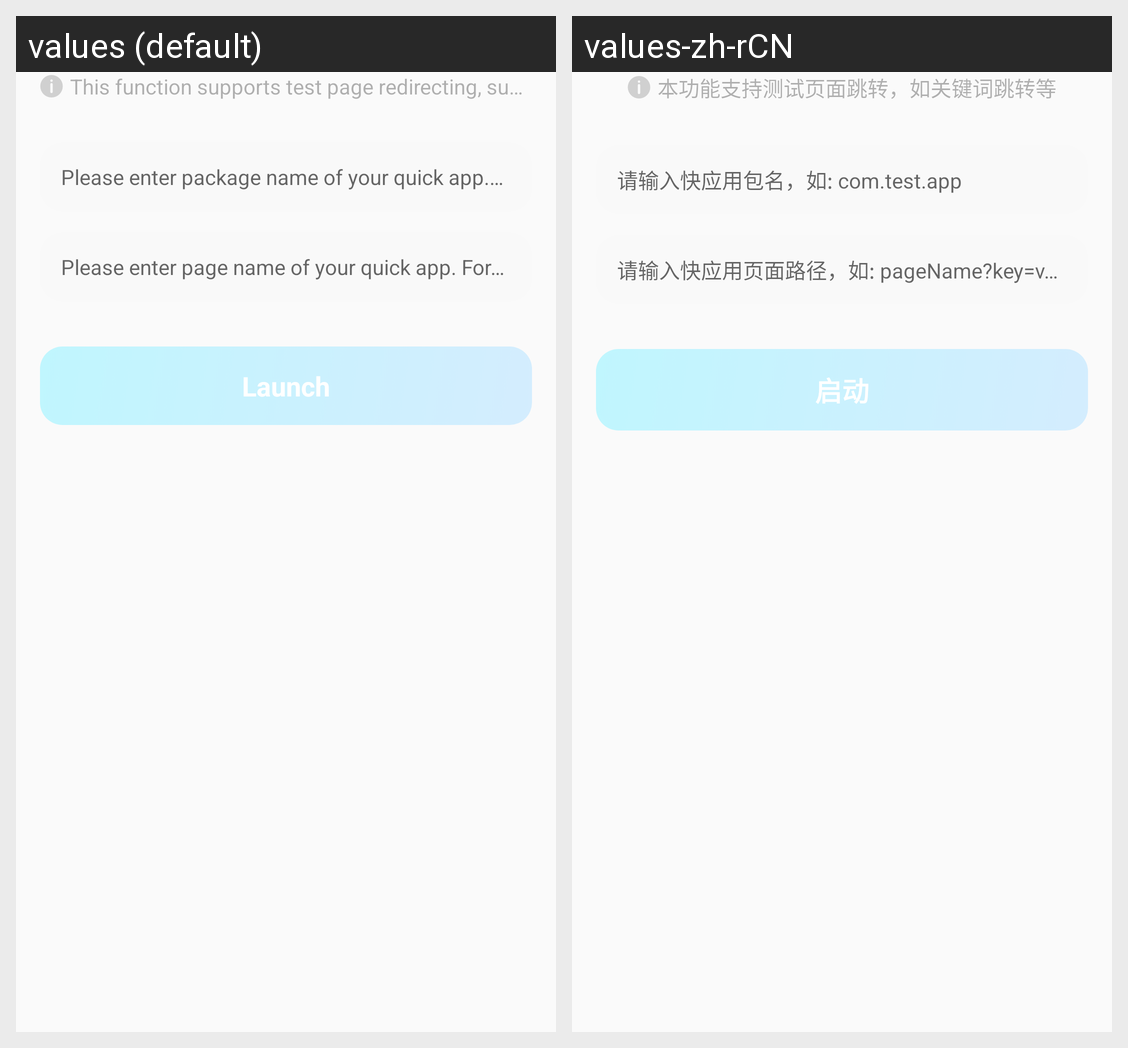

Translations of the strings shown on this Android screen, per locale in the grid:
Android screen res/layout/launch_page_layout.xml rendered under 2 locales, left to right: values (default), values-zh-rCN. Device: Nexus 5 (rendered at 1080×1920; each locale shown at half size, 540×960, under a caption strip naming it); theme AppTheme.
Strings drawn on this screen, with the default value and each locale's value (text and hints the layout hard-codes, and strings that could not be matched under every locale, appear in the picture but are not listed):

launch_page_test_desc
  values: This function supports test page redirecting, such as keyword redirecting.
  values-zh-rCN: 本功能支持测试页面跳转，如关键词跳转等

launch_page_pkg_hint
  values: Please enter package name of your quick app. For example: com.test.app
  values-zh-rCN: 请输入快应用包名，如: com.test.app

launch_page_page_hint
  values: Please enter page name of your quick app. For example: /pageName?key=value
  values-zh-rCN: 请输入快应用页面路径，如: pageName?key=value

btn_launch_app
  values: Launch
  values-zh-rCN: 启动
